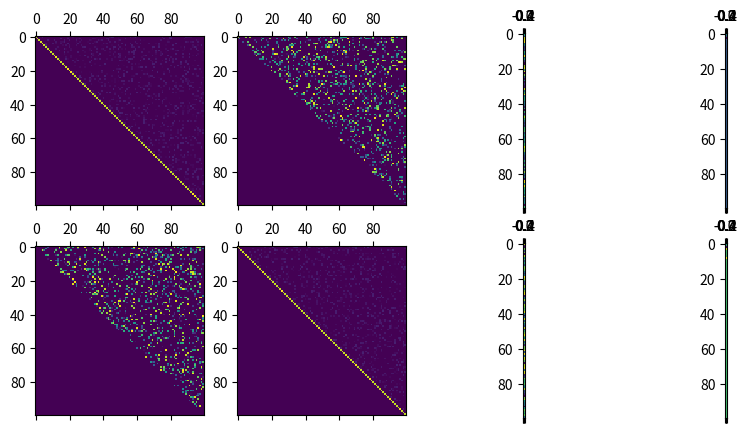

Here is the Python script that generated this plot:
import numpy as np
import scipy.sparse as sparse
import scipy.linalg as linalg
import matplotlib.pyplot as plt

def solveP0(A, B, v1, b1):
    u2 = sparse.linalg.spsolve(A, b1-B.dot(v1))
    return u2

def solveP1(C, D, L, u0, v0, b2):
    n = C.shape[0]
    I = sparse.identity(n)
    v1 = sparse.linalg.spsolve(C-I.multiply(L), b2+D.dot(u0)-L*v0)
    return v1

def method_Florin(**kwargs):
    A = kwargs['A']
    B = kwargs['B']
    C = kwargs['C']
    D = kwargs['D']
    L = kwargs['L']
    b1 = kwargs['b1']
    b2 = kwargs['b2']
    nit = kwargs['nit']
    u = np.zeros(A.shape[0])
    v = np.zeros(A.shape[0])
    for i in range(nit):
        v = solveP1(C, D, L, u, v, b2)
        u = solveP0(A, B, v, b1)
    return u, v

def generateInvRandomMatrices(size):
    #X = sparse.identity(2*size).multiply(10)
    #A = X[:size,:size]
    #B = X[:size,size:]
    #C = X[size:,:size]
    #D = X[size:,size:]
    density = 0.2
    diag = 10
    A1 = sparse.rand(size, size, density=density, format="csr", random_state=41)
    B1 = sparse.rand(size, size, density=density, format="csr", random_state=42)
    C1 = sparse.rand(size, size, density=density, format="csr", random_state=43)
    D1 = sparse.rand(size, size, density=density, format="csr", random_state=44)
    A = sparse.triu(A1+sparse.identity(size).multiply(diag))
    B = sparse.triu(B1)
    C = sparse.triu(C1)
    D = sparse.triu(D1+sparse.identity(size).multiply(diag))
    return A, B, C, D

from scipy.sparse import csc_matrix
from scipy.sparse.linalg import spsolve
size = 100
density = 0.2
A, B, C, D = generateInvRandomMatrices(size)
L = 0.01
b1 = np.random.rand(size)
b2 = np.random.rand(size)
nit = 5

u, v = method_Florin(A=A, B=B, C=C, D=D, L=L, b1=b1, b2=b2, nit=nit)

fig, axs = plt.subplots(2, 4, figsize=(10,5))
axs[0,0].matshow(A.todense())
axs[0,1].matshow(B.todense())
axs[1,0].matshow(C.todense())
axs[1,1].matshow(D.todense())
axs[0,2].matshow(b1.reshape(size,1))
axs[1,2].matshow(b2.reshape(size,1))
axs[0,3].matshow(u.reshape(size,1))
axs[1,3].matshow(v.reshape(size,1))
plt.show()

